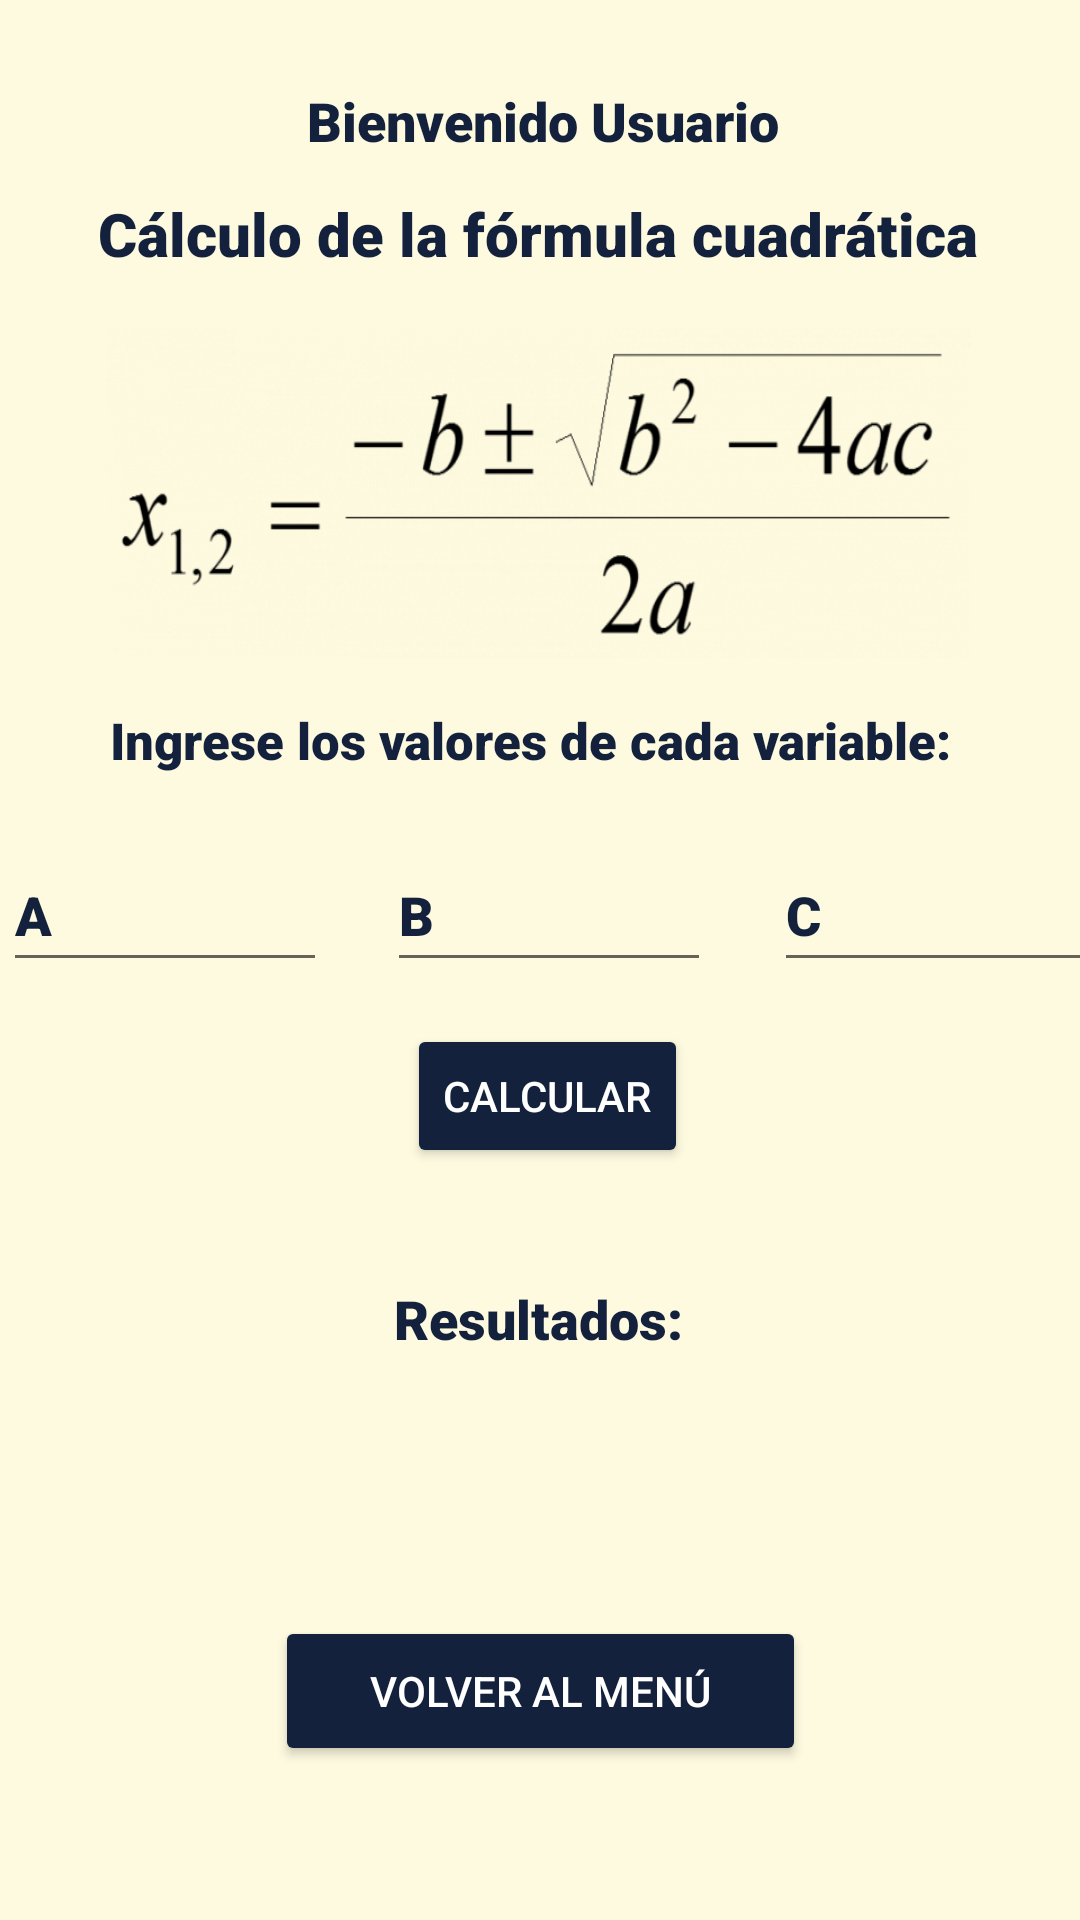

Android layout source for this screen:
<!-- AndroidManifest.xml: application theme Theme.PruebaPractica1 -->
<!-- res/layout/activity_ejercicio2.xml -->
<?xml version="1.0" encoding="utf-8"?>
<android.support.constraint.ConstraintLayout xmlns:android="http://schemas.android.com/apk/res/android"
    xmlns:app="http://schemas.android.com/apk/res-auto"
    xmlns:tools="http://schemas.android.com/tools"
    android:layout_width="match_parent"
    android:layout_height="match_parent"
    android:background="#fefae0"
    tools:context=".Ejercicio2">

    <TextView
        android:id="@+id/tvSaludoEj2"
        android:layout_width="wrap_content"
        android:layout_height="wrap_content"
        android:layout_marginStart="144dp"
        android:layout_marginTop="28dp"
        android:layout_marginEnd="147dp"
        android:fontFamily="sans-serif-black"
        android:text="Bienvenido Usuario"
        android:textColor="#14213d"
        android:textSize="18dp"
        app:layout_constraintEnd_toEndOf="parent"
        app:layout_constraintHorizontal_bias="0.473"
        app:layout_constraintStart_toStartOf="parent"
        app:layout_constraintTop_toTopOf="parent" />

    <Button
        android:id="@+id/btnCerrar2"
        android:layout_width="177dp"
        android:layout_height="50dp"
        android:layout_marginStart="117dp"
        android:layout_marginTop="8dp"
        android:layout_marginEnd="117dp"
        android:backgroundTint="#14213d"
        android:onClick="finalizar"
        android:text="Volver al menú"
        android:textColor="#ffffff"
        app:layout_constraintEnd_toEndOf="parent"
        app:layout_constraintStart_toStartOf="parent"
        app:layout_constraintTop_toBottomOf="@+id/tvX2" />

    <TextView
        android:id="@+id/tvTituloFor"
        android:layout_width="wrap_content"
        android:layout_height="wrap_content"
        android:layout_marginStart="104dp"
        android:layout_marginTop="12dp"
        android:layout_marginEnd="105dp"
        android:fontFamily="sans-serif-black"
        android:text="Cálculo de la fórmula cuadrática"
        android:textColor="#14213d"
        android:textSize="20dp"
        app:layout_constraintEnd_toEndOf="parent"
        app:layout_constraintStart_toStartOf="parent"
        app:layout_constraintTop_toBottomOf="@+id/tvSaludoEj2" />

    <TextView
        android:id="@+id/tvIndicaciones"
        android:layout_width="287dp"
        android:layout_height="24dp"
        android:layout_marginStart="85dp"
        android:layout_marginTop="16dp"
        android:layout_marginEnd="85dp"
        android:fontFamily="sans-serif-black"
        android:text="Ingrese los valores de cada variable:"
        android:textColor="#14213d"
        android:textSize="17dp"
        app:layout_constraintEnd_toEndOf="parent"
        app:layout_constraintStart_toStartOf="parent"
        app:layout_constraintTop_toBottomOf="@+id/imageView" />

    <EditText
        android:id="@+id/etVarA"
        android:layout_width="108dp"
        android:layout_height="48dp"
        android:layout_marginStart="33dp"
        android:layout_marginTop="20dp"
        android:layout_marginEnd="10dp"
        android:ems="10"
        android:hint="A"
        android:textColorHint="#14213d"
        android:fontFamily="sans-serif-black"
        android:inputType="numberDecimal|numberSigned"
        android:minHeight="48dp"
        app:layout_constraintEnd_toStartOf="@+id/etVarB"
        app:layout_constraintStart_toStartOf="parent"
        app:layout_constraintTop_toBottomOf="@+id/tvIndicaciones" />

    <EditText
        android:id="@+id/etVarC"
        android:layout_width="108dp"
        android:layout_height="48dp"
        android:layout_marginStart="8dp"
        android:layout_marginTop="20dp"
        android:layout_marginEnd="26dp"
        android:ems="10"
        android:hint="C"
        android:textColorHint="#14213d"
        android:fontFamily="sans-serif-black"
        android:inputType="numberDecimal|numberSigned"
        android:minHeight="48dp"
        app:layout_constraintEnd_toEndOf="parent"
        app:layout_constraintStart_toEndOf="@+id/etVarB"
        app:layout_constraintTop_toBottomOf="@+id/tvIndicaciones" />

    <EditText
        android:id="@+id/etVarB"
        android:layout_width="108dp"
        android:layout_height="48dp"
        android:layout_marginStart="10dp"
        android:layout_marginTop="20dp"
        android:layout_marginEnd="13dp"
        android:ems="10"
        android:textColorHint="#14213d"
        android:fontFamily="sans-serif-black"
        android:hint="B"
        android:inputType="numberDecimal|numberSigned"
        android:minHeight="48dp"
        app:layout_constraintEnd_toStartOf="@+id/etVarC"
        app:layout_constraintStart_toEndOf="@+id/etVarA"
        app:layout_constraintTop_toBottomOf="@+id/tvIndicaciones" />

    <TextView
        android:id="@+id/tvResultados"
        android:layout_width="wrap_content"
        android:layout_height="wrap_content"
        android:layout_marginStart="168dp"
        android:layout_marginTop="38dp"
        android:layout_marginEnd="169dp"
        android:fontFamily="sans-serif-black"
        android:text="Resultados:"
        android:textSize="18dp"
        android:textColor="#14213d"
        app:layout_constraintEnd_toEndOf="parent"
        app:layout_constraintStart_toStartOf="parent"
        app:layout_constraintTop_toBottomOf="@+id/btnCalcularCuad" />

    <TextView
        android:id="@+id/tvX1"
        android:layout_width="wrap_content"
        android:layout_height="wrap_content"
        android:layout_marginStart="193dp"
        android:layout_marginTop="144dp"
        android:layout_marginEnd="194dp"
        android:textColor="#14213d"
        android:textSize="16sp"
        app:layout_constraintEnd_toEndOf="parent"
        app:layout_constraintStart_toStartOf="parent"
        app:layout_constraintTop_toBottomOf="@+id/etVarA" />

    <TextView
        android:id="@+id/tvX2"
        android:layout_width="wrap_content"
        android:layout_height="wrap_content"
        android:layout_marginStart="193dp"
        android:layout_marginTop="16dp"
        android:layout_marginEnd="194dp"
        android:textColor="#14213d"
        android:textSize="16sp"
        app:layout_constraintEnd_toEndOf="parent"
        app:layout_constraintStart_toStartOf="parent"
        app:layout_constraintTop_toBottomOf="@+id/tvX1" />

    <ImageView
        android:id="@+id/imageView"
        android:layout_width="288dp"
        android:layout_height="110dp"
        android:layout_marginStart="61dp"
        android:layout_marginTop="18dp"
        android:layout_marginEnd="62dp"
        android:background="@drawable/fcuad"
        app:layout_constraintEnd_toEndOf="parent"
        app:layout_constraintStart_toStartOf="parent"
        app:layout_constraintTop_toBottomOf="@+id/tvTituloFor" />

    <Button
        android:id="@+id/btnCalcularCuad"
        android:layout_width="wrap_content"
        android:layout_height="wrap_content"
        android:layout_marginStart="161dp"
        android:layout_marginTop="14dp"
        android:layout_marginEnd="156dp"
        android:backgroundTint="#14213d"
        android:onClick="CalcularFormula"
        android:text="Calcular"
        android:textColor="#ffffff"
        app:layout_constraintEnd_toEndOf="parent"
        app:layout_constraintStart_toStartOf="parent"
        app:layout_constraintTop_toBottomOf="@+id/etVarB" />

    <TextView
        android:fontFamily="sans-serif-black"
        android:id="@+id/tvValidacion2"
        android:layout_width="wrap_content"
        android:layout_height="wrap_content"
        android:layout_marginStart="176dp"
        android:layout_marginTop="9dp"
        android:layout_marginEnd="177dp"
        android:textColor="#FA0707"
        app:layout_constraintEnd_toEndOf="parent"
        app:layout_constraintStart_toStartOf="parent"
        app:layout_constraintTop_toBottomOf="@+id/btnCalcularCuad" />
</android.support.constraint.ConstraintLayout>
<!-- resources referenced by this layout -->
<resources>
  <!-- drawable fcuad: png bitmap (drawable, 43513 bytes) -->
  <style name="Theme.PruebaPractica1" parent="Theme.AppCompat.Light.DarkActionBar">
          
          <item name="colorPrimary">@color/purple_500</item>
          <item name="colorPrimaryDark">@color/purple_700</item>
          <item name="colorAccent">@color/teal_200</item>
          
      </style>
  <!-- not gathered from this repository: default colours our renderer supplied (Android Studio template values) -->
  <color name="purple_500">#FF6200EE</color>
  <color name="purple_700">#FF3700B3</color>
  <color name="teal_200">#FF03DAC5</color>
</resources>
